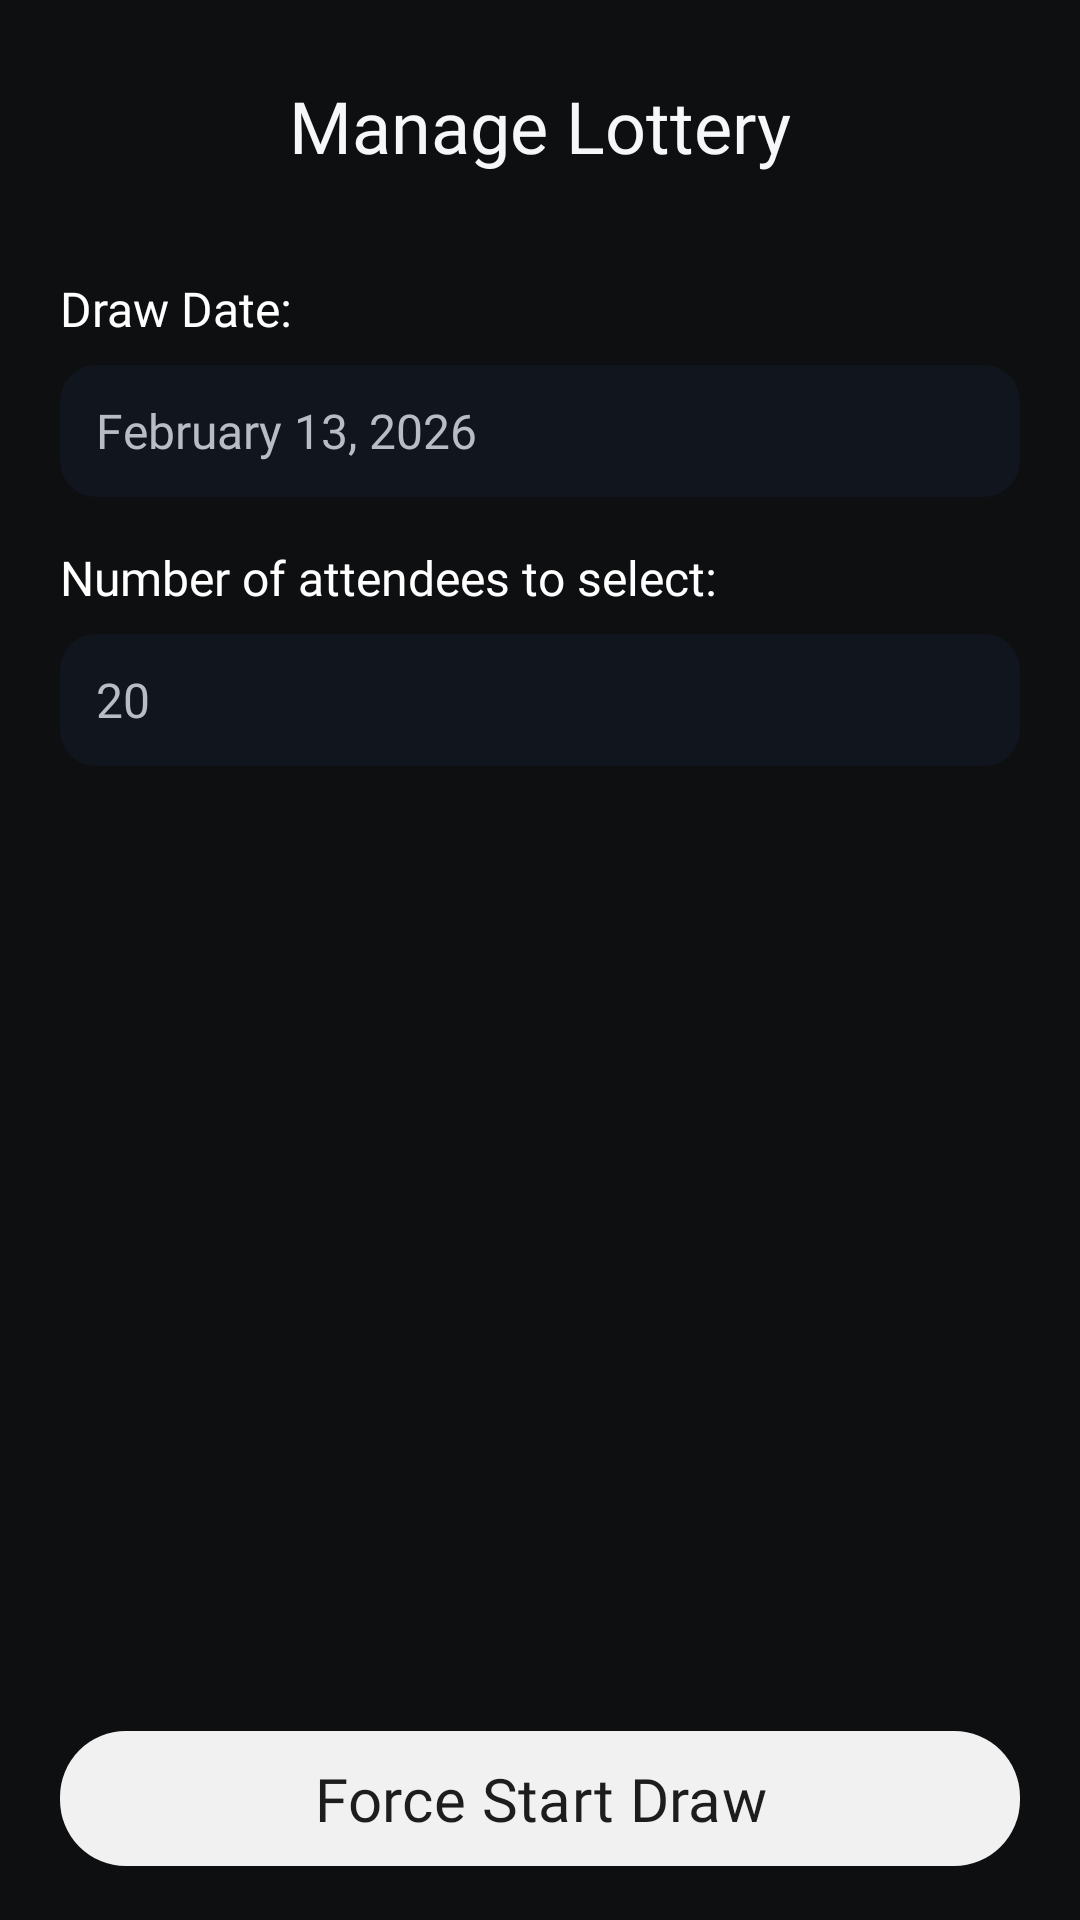

Layout XML and referenced resources for this Android screen:
<!-- AndroidManifest.xml: application theme Theme.Allot -->
<!-- res/layout/activity_manage_lottery.xml -->
<?xml version="1.0" encoding="utf-8"?>
<LinearLayout xmlns:android="http://schemas.android.com/apk/res/android"
    xmlns:app="http://schemas.android.com/apk/res-auto"
    android:layout_width="match_parent"
    android:layout_height="match_parent"
    android:background="@color/screen_bg"
    android:orientation="vertical">

    <ScrollView
        android:layout_width="match_parent"
        android:layout_height="0dp"
        android:layout_weight="1"
        android:clipToPadding="false"
        android:fillViewport="true"
        android:overScrollMode="never"
        android:scrollbars="none">

        <LinearLayout
            android:layout_width="match_parent"
            android:layout_height="wrap_content"
            android:orientation="vertical"
            android:paddingStart="20dp"
            android:paddingTop="20dp"
            android:paddingEnd="20dp"
            android:paddingBottom="24dp">

            <FrameLayout
                android:layout_width="match_parent"
                android:layout_height="44dp">

                <ImageButton
                    android:id="@+id/backButton"
                    android:layout_width="44dp"
                    android:layout_height="44dp"
                    android:layout_gravity="start|center_vertical"
                    android:background="@null"
                    android:contentDescription="@string/event_detail_back"
                    android:padding="10dp"
                    android:src="@drawable/arrow_back" />

                <TextView
                    android:layout_width="wrap_content"
                    android:layout_height="wrap_content"
                    android:layout_gravity="center"
                    android:fontFamily="@font/varela_round_regular"
                    android:text="@string/manage_lottery_title"
                    android:textColor="@color/text_primary"
                    android:textSize="24sp" />
            </FrameLayout>

            <TextView
                android:layout_width="wrap_content"
                android:layout_height="wrap_content"
                android:layout_marginTop="28dp"
                android:fontFamily="@font/varela_round_regular"
                android:text="@string/manage_lottery_draw_date"
                android:textColor="@color/white"
                android:textSize="16sp" />

            <EditText
                android:id="@+id/drawDateInput"
                android:layout_width="match_parent"
                android:layout_height="44dp"
                android:layout_marginTop="8dp"
                android:background="@drawable/bg_profile_input"
                android:fontFamily="@font/varela_round_regular"
                android:hint="@string/manage_lottery_draw_date_hint"
                android:inputType="text"
                android:paddingStart="12dp"
                android:paddingEnd="12dp"
                android:textColor="@color/white"
                android:textColorHint="@color/text_secondary"
                android:textSize="16sp" />

            <TextView
                android:layout_width="wrap_content"
                android:layout_height="wrap_content"
                android:layout_marginTop="16dp"
                android:fontFamily="@font/varela_round_regular"
                android:text="@string/manage_lottery_attendees"
                android:textColor="@color/white"
                android:textSize="16sp" />

            <EditText
                android:id="@+id/attendeesToSelectInput"
                android:layout_width="match_parent"
                android:layout_height="44dp"
                android:layout_marginTop="8dp"
                android:background="@drawable/bg_profile_input"
                android:fontFamily="@font/varela_round_regular"
                android:hint="@string/manage_lottery_attendees_hint"
                android:inputType="number"
                android:paddingStart="12dp"
                android:paddingEnd="12dp"
                android:textColor="@color/white"
                android:textColorHint="@color/text_secondary"
                android:textSize="16sp" />

            <TextView
                android:id="@+id/stateText"
                android:layout_width="match_parent"
                android:layout_height="wrap_content"
                android:layout_marginTop="16dp"
                android:fontFamily="@font/varela_round_regular"
                android:textColor="@color/text_secondary"
                android:textSize="14sp"
                android:visibility="gone" />

            <LinearLayout
                android:id="@+id/entrantsContainer"
                android:layout_width="match_parent"
                android:layout_height="wrap_content"
                android:layout_marginTop="16dp"
                android:orientation="vertical" />
        </LinearLayout>
    </ScrollView>

    <com.google.android.material.button.MaterialButton
        android:id="@+id/forceStartDrawButton"
        android:layout_width="match_parent"
        android:layout_height="45dp"
        android:layout_marginStart="20dp"
        android:layout_marginEnd="20dp"
        android:layout_marginBottom="18dp"
        android:fontFamily="@font/varela_round_regular"
        android:insetTop="0dp"
        android:insetBottom="0dp"
        android:minHeight="0dp"
        android:text="@string/manage_lottery_force_start"
        android:textAllCaps="false"
        android:textColor="#1D1D1D"
        android:textSize="20sp"
        app:backgroundTint="#F1F1F1"
        app:cornerRadius="22dp" />

</LinearLayout>
<!-- resources referenced by this layout -->
<resources>
  <color name="screen_bg">#0E0F11</color>
  <color name="text_primary">#F6F7F9</color>
  <color name="text_secondary">#B8BCC4</color>
  <color name="white">#FFFFFFFF</color>
  <!-- drawable bg_profile_input (drawable) -->
  <?xml version="1.0" encoding="utf-8"?>
  <shape xmlns:android="http://schemas.android.com/apk/res/android" android:shape="rectangle">
      <solid android:color="#10151E" />
      <corners android:radius="12dp" />
  </shape>
  <string name="event_detail_back">Go back</string>
  <string name="manage_lottery_attendees">Number of attendees to select:</string>
  <string name="manage_lottery_attendees_hint">20</string>
  <string name="manage_lottery_draw_date">Draw Date:</string>
  <string name="manage_lottery_draw_date_hint">February 13, 2026</string>
  <string name="manage_lottery_force_start">Force Start Draw</string>
  <string name="manage_lottery_title">Manage Lottery</string>
  <style name="Theme.Allot" parent="Base.Theme.Allot" />
  <style name="Base.Theme.Allot" parent="Theme.Material3.DayNight.NoActionBar">
          
          
      </style>
</resources>
